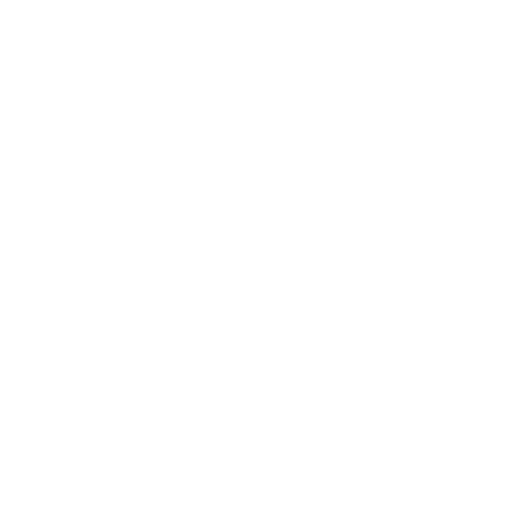
t = 0.00 s
t = 0.12 s: frame unchanged from t = 0.00 s, image omitted
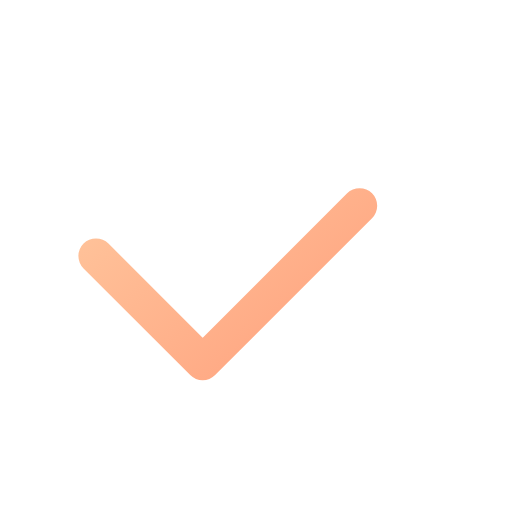
t = 0.38 s
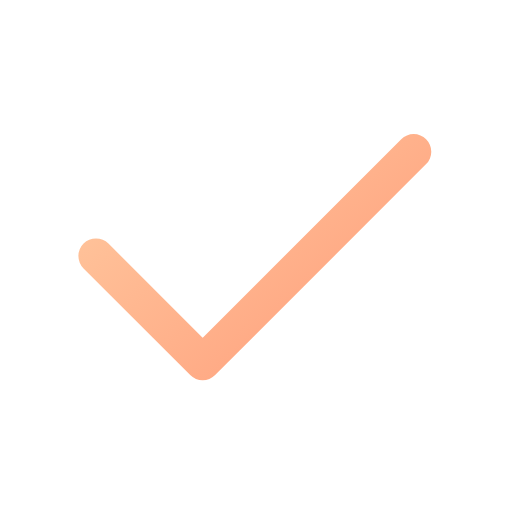
t = 0.51 s
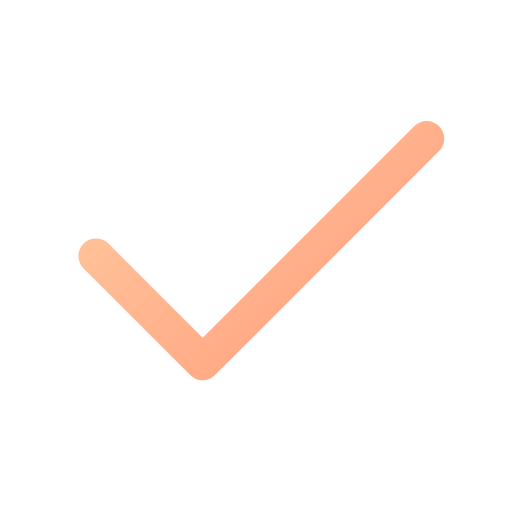
t = 0.64 s
t = 0.80 s: frame unchanged from t = 0.64 s, image omitted

The animated SVG that drew these frames (rendered in a browser with its animation timeline set to each time). Animation: 1 CSS @keyframes rule; one cycle of 0.80 s.

<svg xmlns="http://www.w3.org/2000/svg" width="24" height="24" viewBox="0 0 24 24" fill="none" role="img" aria-label="Confirm" class="ecui-check-dark-motion">
<title>Confirm</title>
<desc>The check is written from its short lead stroke.</desc>
<defs><linearGradient id="ecui-check-dark-motion-accent" gradientUnits="userSpaceOnUse" x1="4" y1="3" x2="20" y2="22"><stop stop-color="#FFD1A6" style="stop-color:var(--ec-icon-accent,#FFD1A6)"/><stop offset="1" stop-color="#FF9271" style="stop-color:var(--ec-icon-accent-end,#FF9271)"/></linearGradient></defs>
<style>@media(prefers-reduced-motion:no-preference){.ecui-check-dark-motion .p0{stroke-dasharray:1;stroke-dashoffset:0;transform-box:view-box;transform-origin:12px 12px;animation:ecui-check-dark-motion-p0 800ms cubic-bezier(.3,0,.2,1) 1 backwards}@keyframes ecui-check-dark-motion-p0{0%{stroke-dashoffset:1}15%{stroke-dashoffset:1}80%{stroke-dashoffset:0}100%{stroke-dashoffset:0}}}</style>
<path class="p0" d="M4.5 12L9.5 17L20 6.5" fill="none" stroke="url(#ecui-check-dark-motion-accent)" stroke-width="1.65" stroke-linecap="round" stroke-linejoin="round" pathLength="1"/>
</svg>
